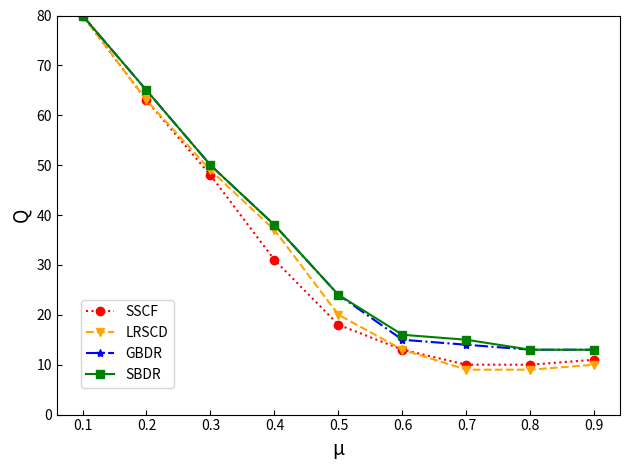

Write the Python code that produced this figure.
import numpy as np
import matplotlib.pyplot as plt

x = ['0.1', '0.2', '0.3', '0.4', '0.5', '0.6', '0.7', '0.8', '0.9']
labels = ['SSCF', 'LRSCD', 'GBDR', 'SBDR']
colors = ['red', 'orange', 'blue', 'green', 'hotpink', 'turquoise', 'saddlebrown', 'yellowgreen', 'deepskyblue',
          'slategrey']
marks = ['o', 'v', '*', 's', 'p', 'P', 'X', 'D', '<', '>']
linestyles = ['dotted', 'dashed', 'dashdot', 'solid', (0, (1, 10)), (0, (1, 1)), (0, (1, 1)), (0, (5, 10)), (0, (5, 5)),
              (0, (5, 1)), (0, (3, 1, 1, 1)), (0, (3, 1, 1, 1, 1, 1))]
# 200
# nmi
# data = [[97, 98, 89, 63, 8, 5, 3, 2, 1],
#         [100, 75, 90, 53, 5, 5, 4, 2, 1],
#         [100, 100, 90, 66, 9, 8, 5, 8, 8],
#         [100, 100, 91, 71, 11, 10, 8, 11, 11]]
#
# # mod
# data = [[66, 47, 35, 23, 13, 12, 13, 12, 14],
#         [66, 33, 35, 19, 10, 11, 11, 9, 7],
#         [67, 48, 35, 25, 16, 13, 14, 14, 14],
#         [68, 49, 36, 26, 15, 14, 14, 15, 15]]
#
# # f-score
# data = [[99, 99, 95, 68, 34, 25, 23, 19, 19],
#         [100, 75, 95, 61, 30, 24, 24, 19, 17],
#         [100, 100, 95, 81, 35, 32, 32, 27, 26],
#         [100, 100, 97, 83, 36, 34, 35, 34, 35]]

#############################################
# 1000
# nmi
data = [[100, 98, 93, 81, 41, 14, 8, 6, 4],
        [100, 98, 96, 91, 44, 20, 9, 6, 5],
        [100, 100, 97, 92, 56, 24, 10, 8, 7],
        [100, 100, 98, 92, 57, 29, 11, 8, 8]]

# mod
data = [[80, 62, 47, 32, 18, 12, 12, 11, 11],
        [80, 62, 48, 35, 17, 12, 11, 11, 11],
        [80, 64, 48, 36, 22, 14, 12, 13, 14],
        [80, 65, 49, 37, 22, 15, 13, 14, 14]]

# f-score
# data = [[100, 93, 91, 75, 43, 17, 11, 9, 8],
#         [100, 94, 94, 90, 48, 25, 13, 10, 10],
#         [100, 100, 95, 94, 61, 31, 14, 12, 12],
#         [100, 100, 96, 95, 62, 32, 14, 13, 13]]
# 1001 small communities
# nmi
# data = [[100, 96, 93, 80, 55, 30, 18, 14, 12],
#         [100, 99, 98, 92, 60, 36, 20, 16, 15],
#         [100, 100, 98, 92, 70, 40, 24, 18, 16],
#         [100, 100, 98, 92, 70, 40, 23, 18, 17]]

# mod
data = [[80, 63, 48, 31, 18, 13, 10, 10, 11],
        [80, 63, 49, 37, 20, 13, 9, 9, 10],
        [80, 65, 50, 38, 24, 15, 14, 13, 13],
        [80, 65, 50, 38, 24, 16, 15, 13, 13]]

# f-score
# data = [[100, 97, 91, 83, 53, 28, 15,11, 10],
#         [100, 98, 94, 91, 60, 31, 14, 12, 11],
#         [100, 100, 95, 94, 70, 35, 18, 13, 12],
#         [100, 100, 95, 94, 70,39, 20, 13, 12]]

assert (len(labels) == len(data))
for i in range(len(labels)):
    # plt.plot([x for x in range(len(data[i]))], data[i], label=labels[i], marker=marks[i], color=colors[i], linestyle=linestyles[i])
    plt.plot(x, data[i], label=labels[i], marker=marks[i], color=colors[i], linestyle=linestyles[i])
plt.yticks(np.arange(0, 1 + 0.1, 0.1))
plt.xlabel('μ', fontsize=14)
plt.ylabel('Q', fontsize=14)
plt.ylim(0, 80)
y_ticks = np.arange(0, 90, 10)
plt.tick_params(direction='in')
plt.yticks(y_ticks)
# plt.legend(handles = [l1, l2,], labels = ['a', 'b'], loc = 'best')

plt.legend(labels=labels, bbox_to_anchor=(0.03, 0.05), loc='lower left')
plt.tight_layout()
# plt.show()
plt.savefig('lfr_1001_q.pdf')
